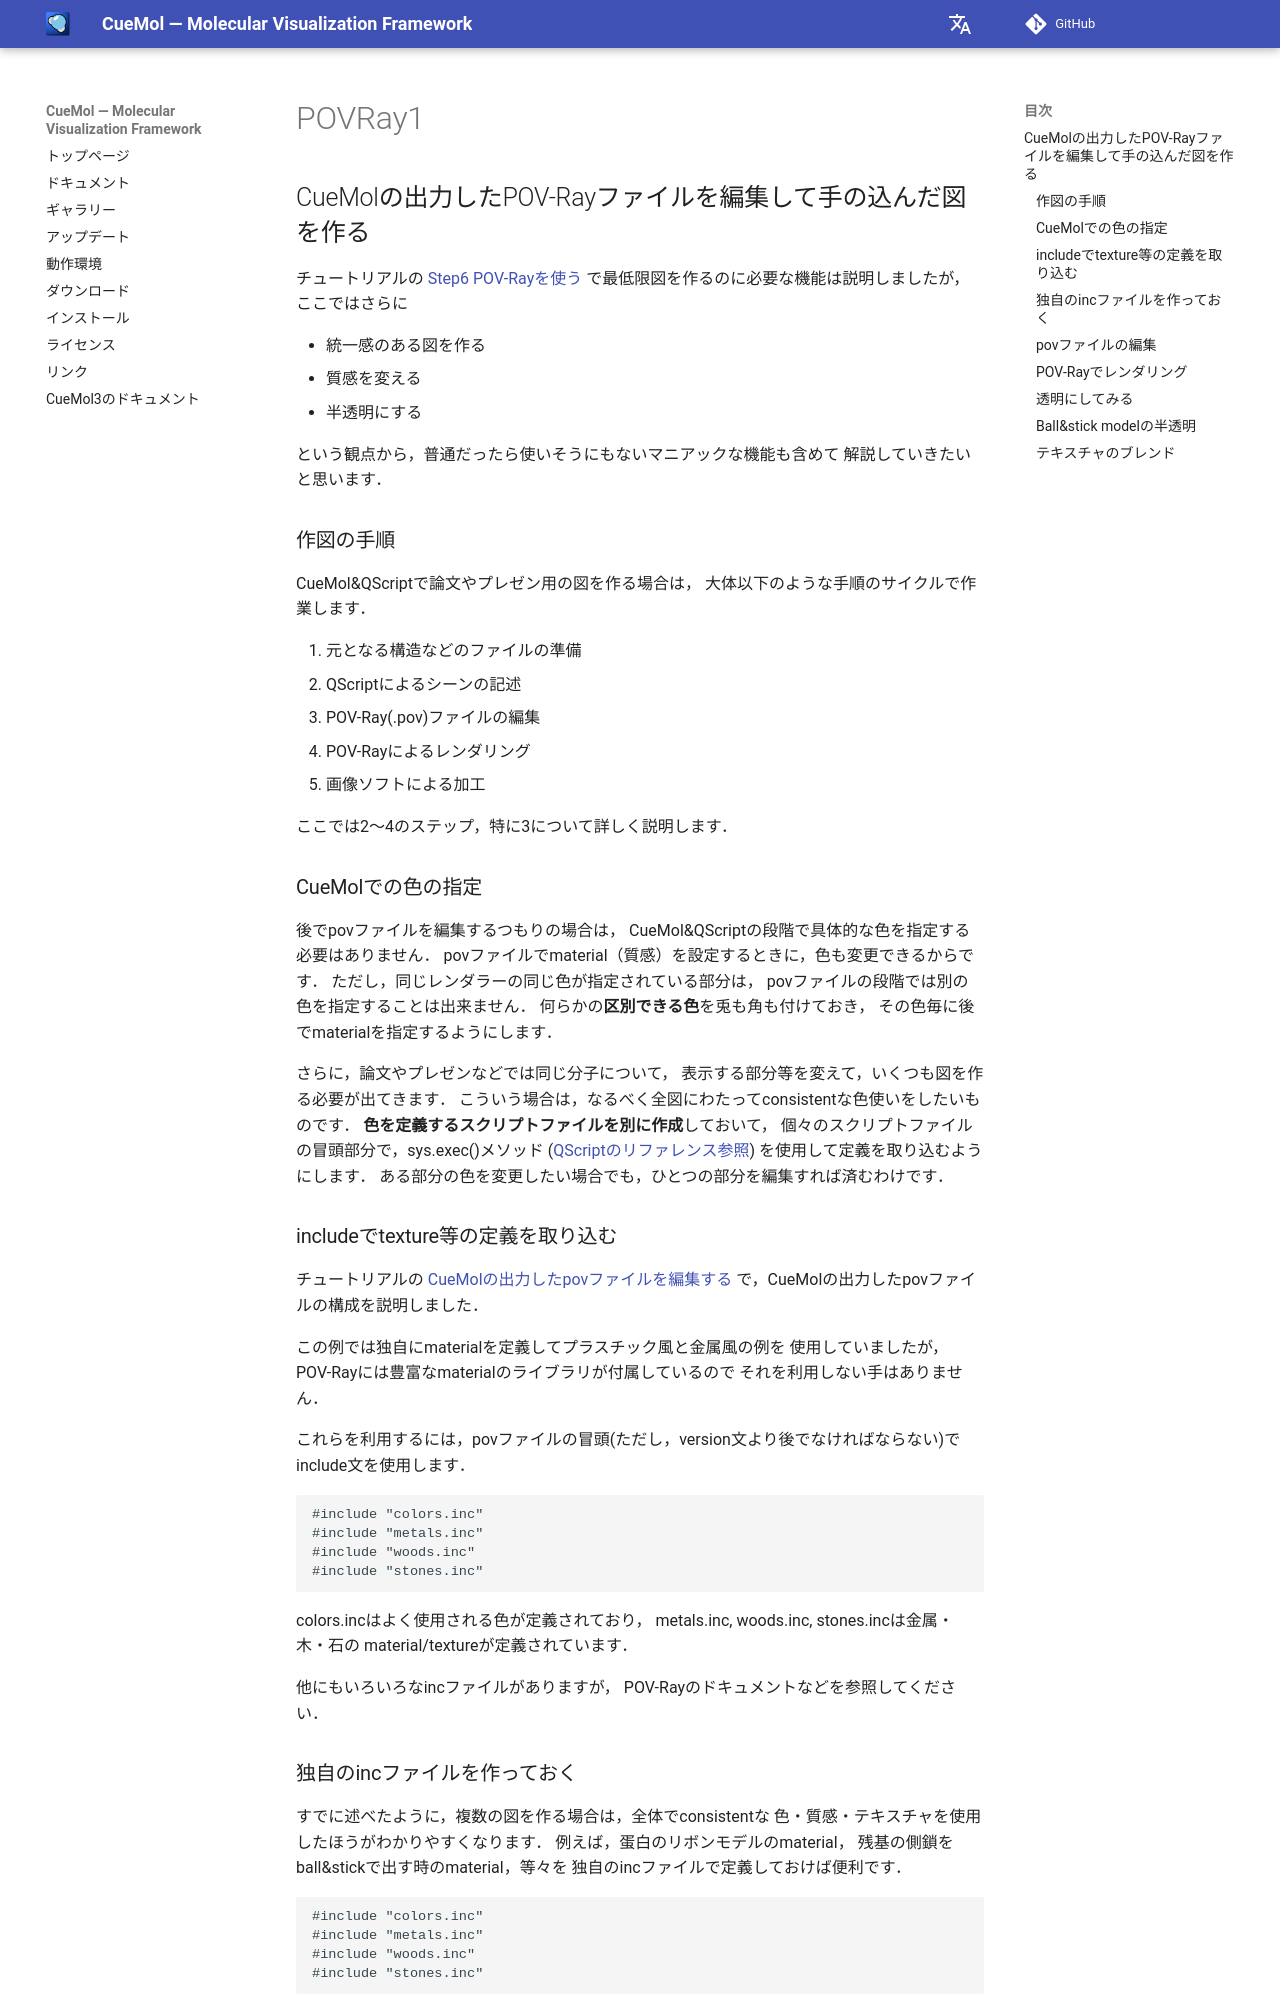

repository: CueMol/cuemol2_docs · page: POVRay1/index.html · generator: mkdocs

## CueMolの出力したPOV-Rayファイルを編集して手の込んだ図を作る

チュートリアルの
[Step6 POV-Rayを使う](../Documents/QScriptのチュートリアル/Step6)
で最低限図を作るのに必要な機能は説明しましたが，
ここではさらに

*  統一感のある図を作る
*  質感を変える
*  半透明にする

という観点から，普通だったら使いそうにもないマニアックな機能も含めて
解説していきたいと思います．

### 作図の手順
CueMol&amp;QScriptで論文やプレゼン用の図を作る場合は，
大体以下のような手順のサイクルで作業します．

1.  元となる構造などのファイルの準備
1.  QScriptによるシーンの記述
1.  POV-Ray(.pov)ファイルの編集
1.  POV-Rayによるレンダリング
1.  画像ソフトによる加工

ここでは2〜4のステップ，特に3について詳しく説明します．

### CueMolでの色の指定
後でpovファイルを編集するつもりの場合は，
CueMol&amp;QScriptの段階で具体的な色を指定する必要はありません．
povファイルでmaterial（質感）を設定するときに，色も変更できるからです．
ただし，同じレンダラーの同じ色が指定されている部分は，
povファイルの段階では別の色を指定することは出来ません．
何らかの**区別できる色**を兎も角も付けておき，
その色毎に後でmaterialを指定するようにします．

さらに，論文やプレゼンなどでは同じ分子について，
表示する部分等を変えて，いくつも図を作る必要が出てきます．
こういう場合は，なるべく全図にわたってconsistentな色使いをしたいものです．
**色を定義するスクリプトファイルを別に作成**しておいて，
個々のスクリプトファイルの冒頭部分で，sys.exec()メソッド
([QScriptのリファレンス参照](http://cuemol.sourceforge.jp/manual-ja/))
を使用して定義を取り込むようにします．
ある部分の色を変更したい場合でも，ひとつの部分を編集すれば済むわけです．

### includeでtexture等の定義を取り込む
チュートリアルの
[CueMolの出力したpovファイルを編集する](../Documents/QScriptのチュートリアル/Step6#content_1_2)
で，CueMolの出力したpovファイルの構成を説明しました．

この例では独自にmaterialを定義してプラスチック風と金属風の例を
使用していましたが，
POV-Rayには豊富なmaterialのライブラリが付属しているので
それを利用しない手はありません．

これらを利用するには，povファイルの冒頭(ただし，version文より後でなければならない)でinclude文を使用します．
```
#include "colors.inc"
#include "metals.inc"
#include "woods.inc"
#include "stones.inc"
```
colors.incはよく使用される色が定義されており，
metals.inc, woods.inc, stones.incは金属・木・石の
material/textureが定義されています．

他にもいろいろなincファイルがありますが，
POV-Rayのドキュメントなどを参照してください．
